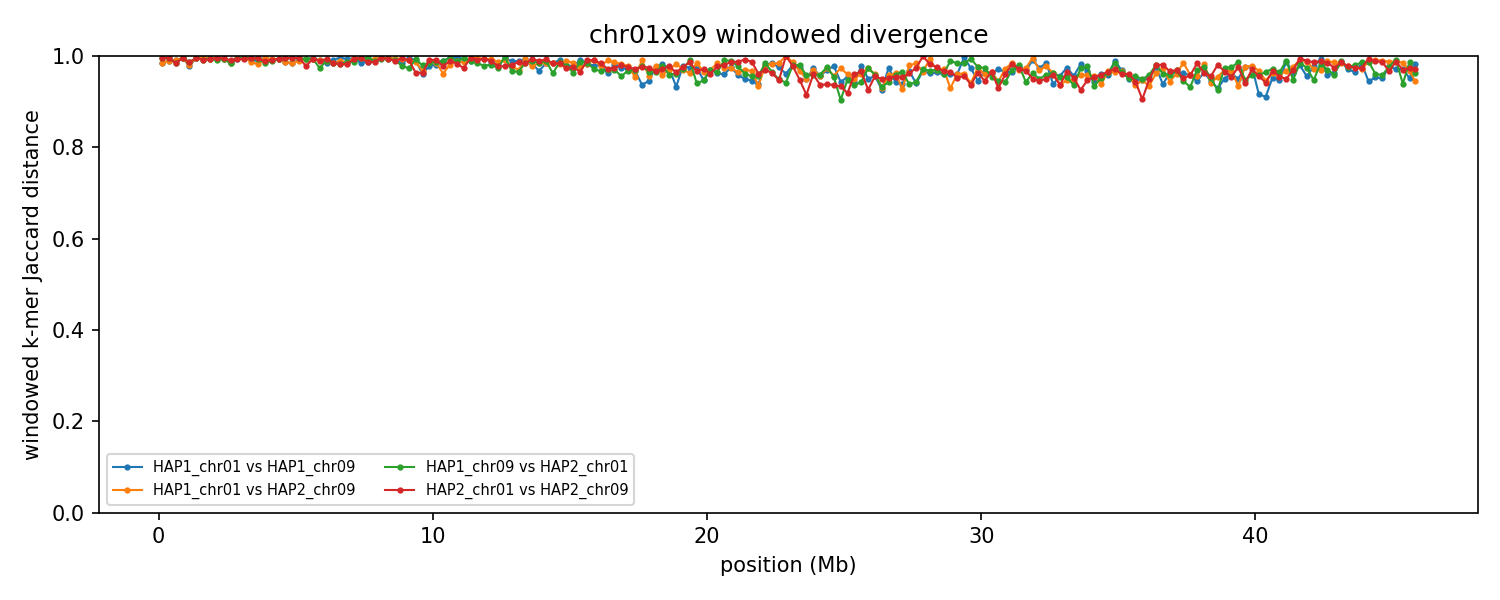

Source data for this figure (header and first rows):
group	win_start	win_end	unit_a	unit_b	hap_a	hap_b	chrom_a	chrom_b	kmers_a	kmers_b	shared	union	jaccard_distance
chr01x09	1	250000	HAP1_chr01	HAP1_chr09	HAP1	HAP1	1	9	211590	229312	6701	434201	0.9846
chr01x09	1	250000	HAP1_chr01	HAP2_chr09	HAP1	HAP2	1	9	211590	227828	6641	432777	0.9847
chr01x09	1	250000	HAP1_chr09	HAP2_chr01	HAP1	HAP2	9	1	229312	242251	1942	469621	0.9959
chr01x09	1	250000	HAP2_chr01	HAP2_chr09	HAP2	HAP2	1	9	242251	227828	1824	468255	0.9961
chr01x09	250001	500000	HAP1_chr01	HAP1_chr09	HAP1	HAP1	1	9	225761	236260	4620	457401	0.9899
chr01x09	250001	500000	HAP1_chr01	HAP2_chr09	HAP1	HAP2	1	9	225761	236470	4626	457605	0.9899
chr01x09	250001	500000	HAP1_chr09	HAP2_chr01	HAP1	HAP2	9	1	236260	237601	2160	471701	0.9954
chr01x09	250001	500000	HAP2_chr01	HAP2_chr09	HAP2	HAP2	1	9	237601	236470	2157	471914	0.9954
chr01x09	500001	750000	HAP1_chr01	HAP1_chr09	HAP1	HAP1	1	9	228786	214035	4248	438573	0.9903
chr01x09	500001	750000	HAP1_chr01	HAP2_chr09	HAP1	HAP2	1	9	228786	214038	4251	438573	0.9903
chr01x09	500001	750000	HAP1_chr09	HAP2_chr01	HAP1	HAP2	9	1	214035	227356	6733	434658	0.9845
chr01x09	500001	750000	HAP2_chr01	HAP2_chr09	HAP2	HAP2	1	9	227356	214038	6732	434662	0.9845
chr01x09	750001	1000000	HAP1_chr01	HAP1_chr09	HAP1	HAP1	1	9	184643	240153	1848	422948	0.9956
chr01x09	750001	1000000	HAP1_chr01	HAP2_chr09	HAP1	HAP2	1	9	184643	239090	1558	422175	0.9963
chr01x09	750001	1000000	HAP1_chr09	HAP2_chr01	HAP1	HAP2	9	1	240153	232449	2221	470381	0.9953
chr01x09	750001	1000000	HAP2_chr01	HAP2_chr09	HAP2	HAP2	1	9	232449	239090	2221	469318	0.9953
chr01x09	1000001	1250000	HAP1_chr01	HAP1_chr09	HAP1	HAP1	1	9	224628	221854	9677	436805	0.9778
chr01x09	1000001	1250000	HAP1_chr01	HAP2_chr09	HAP1	HAP2	1	9	224628	220992	8995	436625	0.9794
chr01x09	1000001	1250000	HAP1_chr09	HAP2_chr01	HAP1	HAP2	9	1	221854	235229	5975	451108	0.9868
chr01x09	1000001	1250000	HAP2_chr01	HAP2_chr09	HAP2	HAP2	1	9	235229	220992	6161	450060	0.9863
chr01x09	1250001	1500000	HAP1_chr01	HAP1_chr09	HAP1	HAP1	1	9	238779	232808	1780	469807	0.9962
chr01x09	1250001	1500000	HAP1_chr01	HAP2_chr09	HAP1	HAP2	1	9	238779	232064	1753	469090	0.9963
chr01x09	1250001	1500000	HAP1_chr09	HAP2_chr01	HAP1	HAP2	9	1	232808	240401	1954	471255	0.9959
chr01x09	1250001	1500000	HAP2_chr01	HAP2_chr09	HAP2	HAP2	1	9	240401	232064	1921	470544	0.9959
chr01x09	1500001	1750000	HAP1_chr01	HAP1_chr09	HAP1	HAP1	1	9	233107	186269	1673	417703	0.996
chr01x09	1500001	1750000	HAP1_chr01	HAP2_chr09	HAP1	HAP2	1	9	233107	184017	1560	415564	0.9962
chr01x09	1500001	1750000	HAP1_chr09	HAP2_chr01	HAP1	HAP2	9	1	186269	188635	3022	371882	0.9919
chr01x09	1500001	1750000	HAP2_chr01	HAP2_chr09	HAP2	HAP2	1	9	188635	184017	2990	369662	0.9919
chr01x09	1750001	2000000	HAP1_chr01	HAP1_chr09	HAP1	HAP1	1	9	228251	228532	1825	454958	0.996
chr01x09	1750001	2000000	HAP1_chr01	HAP2_chr09	HAP1	HAP2	1	9	228251	229720	2641	455330	0.9942
chr01x09	1750001	2000000	HAP1_chr09	HAP2_chr01	HAP1	HAP2	9	1	228532	225306	2569	451269	0.9943
chr01x09	1750001	2000000	HAP2_chr01	HAP2_chr09	HAP2	HAP2	1	9	225306	229720	3343	451683	0.9926
chr01x09	2000001	2250000	HAP1_chr01	HAP1_chr09	HAP1	HAP1	1	9	230233	226208	2670	453771	0.9941
chr01x09	2000001	2250000	HAP1_chr01	HAP2_chr09	HAP1	HAP2	1	9	230233	236982	1673	465542	0.9964
chr01x09	2000001	2250000	HAP1_chr09	HAP2_chr01	HAP1	HAP2	9	1	226208	233802	4134	455876	0.9909
chr01x09	2000001	2250000	HAP2_chr01	HAP2_chr09	HAP2	HAP2	1	9	233802	236982	1887	468897	0.996
chr01x09	2250001	2500000	HAP1_chr01	HAP1_chr09	HAP1	HAP1	1	9	224603	233379	2522	455460	0.9945
chr01x09	2250001	2500000	HAP1_chr01	HAP2_chr09	HAP1	HAP2	1	9	224603	234135	3068	455670	0.9933
chr01x09	2250001	2500000	HAP1_chr09	HAP2_chr01	HAP1	HAP2	9	1	233379	192542	2625	423296	0.9938
chr01x09	2250001	2500000	HAP2_chr01	HAP2_chr09	HAP2	HAP2	1	9	192542	234135	2184	424493	0.9949
chr01x09	2500001	2750000	HAP1_chr01	HAP1_chr09	HAP1	HAP1	1	9	218961	236813	6894	448880	0.9846
chr01x09	2500001	2750000	HAP1_chr01	HAP2_chr09	HAP1	HAP2	1	9	218961	231280	7187	443054	0.9838
chr01x09	2500001	2750000	HAP1_chr09	HAP2_chr01	HAP1	HAP2	9	1	236813	170685	6408	401090	0.984
chr01x09	2500001	2750000	HAP2_chr01	HAP2_chr09	HAP2	HAP2	1	9	170685	231280	3824	398141	0.9904
chr01x09	2750001	3000000	HAP1_chr01	HAP1_chr09	HAP1	HAP1	1	9	233121	232735	3249	462607	0.993
chr01x09	2750001	3000000	HAP1_chr01	HAP2_chr09	HAP1	HAP2	1	9	233121	234469	2143	465447	0.9954
chr01x09	2750001	3000000	HAP1_chr09	HAP2_chr01	HAP1	HAP2	9	1	232735	232259	2077	462917	0.9955
chr01x09	2750001	3000000	HAP2_chr01	HAP2_chr09	HAP2	HAP2	1	9	232259	234469	3255	463473	0.993
chr01x09	3000001	3250000	HAP1_chr01	HAP1_chr09	HAP1	HAP1	1	9	238880	231924	2060	468744	0.9956
chr01x09	3000001	3250000	HAP1_chr01	HAP2_chr09	HAP1	HAP2	1	9	238880	244069	2070	480879	0.9957
chr01x09	3000001	3250000	HAP1_chr09	HAP2_chr01	HAP1	HAP2	9	1	231924	231380	1717	461587	0.9963
chr01x09	3000001	3250000	HAP2_chr01	HAP2_chr09	HAP2	HAP2	1	9	231380	244069	2690	472759	0.9943
chr01x09	3250001	3500000	HAP1_chr01	HAP1_chr09	HAP1	HAP1	1	9	221952	237264	3576	455640	0.9922
chr01x09	3250001	3500000	HAP1_chr01	HAP2_chr09	HAP1	HAP2	1	9	221952	224796	5437	441311	0.9877
chr01x09	3250001	3500000	HAP1_chr09	HAP2_chr01	HAP1	HAP2	9	1	237264	237918	2008	473174	0.9958
chr01x09	3250001	3500000	HAP2_chr01	HAP2_chr09	HAP2	HAP2	1	9	237918	224796	2258	460456	0.9951
chr01x09	3500001	3750000	HAP1_chr01	HAP1_chr09	HAP1	HAP1	1	9	234224	235297	4859	464662	0.9895
chr01x09	3500001	3750000	HAP1_chr01	HAP2_chr09	HAP1	HAP2	1	9	234224	195609	7848	421985	0.9814
chr01x09	3500001	3750000	HAP1_chr09	HAP2_chr01	HAP1	HAP2	9	1	235297	211817	2504	444610	0.9944
chr01x09	3500001	3750000	HAP2_chr01	HAP2_chr09	HAP2	HAP2	1	9	211817	195609	2159	405267	0.9947
... 676 more rows
